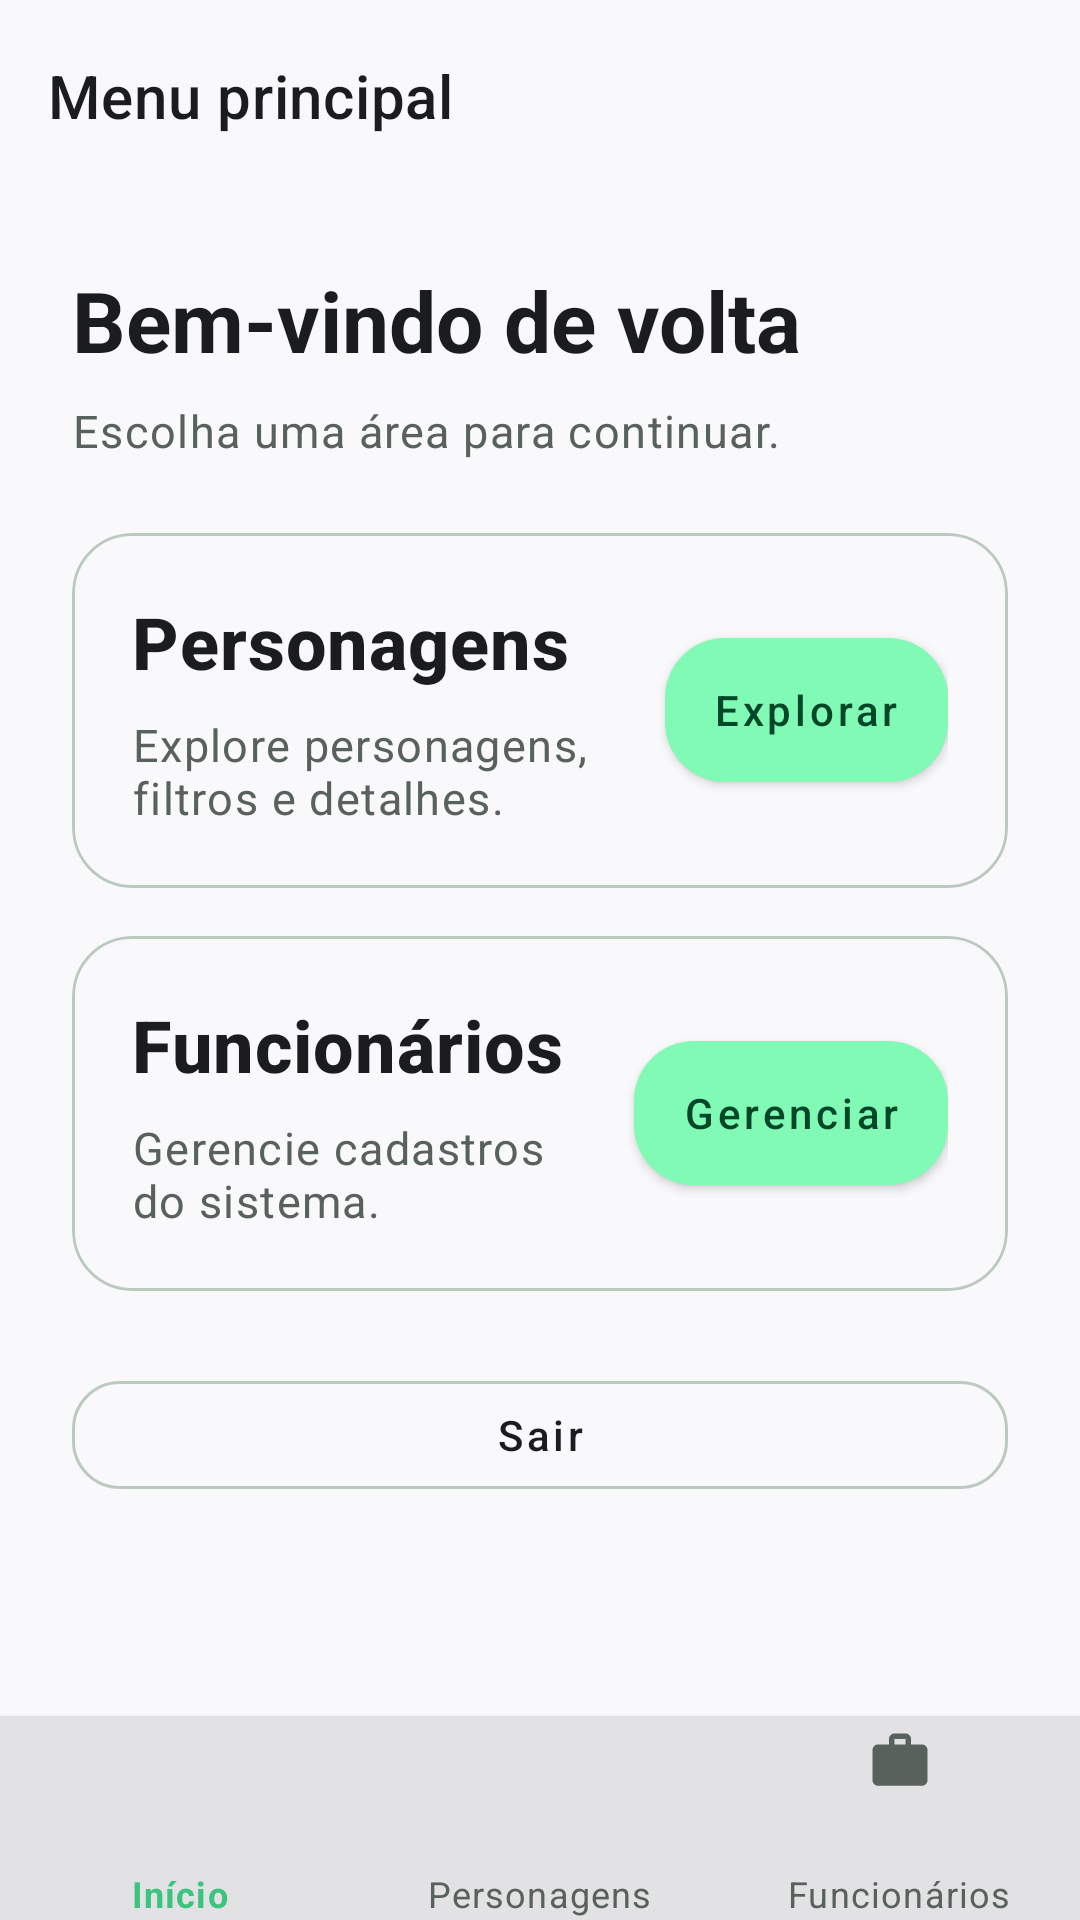

Write the Android layout XML for this screen, with the resource values it uses.
<!-- AndroidManifest.xml: application theme Theme.RickAndMortyApp -->
<!-- res/layout/activity_main_menu.xml -->
<?xml version="1.0" encoding="utf-8"?>
<LinearLayout xmlns:android="http://schemas.android.com/apk/res/android"
    xmlns:app="http://schemas.android.com/apk/res-auto"
    android:layout_width="match_parent"
    android:layout_height="match_parent"
    android:background="@color/app_background"
    android:orientation="vertical">

    <com.google.android.material.appbar.MaterialToolbar
        android:id="@+id/mainMenuToolbar"
        style="@style/Widget.RickAndMortyApp.Toolbar"
        android:layout_width="match_parent"
        android:layout_height="@dimen/toolbar_height"
        android:paddingStart="8dp"
        android:paddingEnd="8dp"
        app:title="@string/menu_title" />

    <ScrollView
        android:layout_width="match_parent"
        android:layout_height="0dp"
        android:layout_weight="1"
        android:clipToPadding="false">

        <LinearLayout
            android:layout_width="match_parent"
            android:layout_height="wrap_content"
            android:orientation="vertical"
            android:padding="@dimen/screen_padding">

            <TextView
                style="@style/Widget.RickAndMortyApp.Headline"
                android:layout_width="match_parent"
                android:layout_height="wrap_content"
                android:text="@string/main_menu_title" />

            <TextView
                style="@style/Widget.RickAndMortyApp.Subtitle"
                android:layout_width="match_parent"
                android:layout_height="wrap_content"
                android:layout_marginTop="8dp"
                android:text="@string/main_menu_subtitle" />

            <com.google.android.material.card.MaterialCardView
                android:id="@+id/charactersCard"
                style="@style/Widget.RickAndMortyApp.Card"
                android:layout_width="match_parent"
                android:layout_height="wrap_content"
                android:layout_marginTop="24dp"
                android:clickable="true"
                android:focusable="true"
                android:foreground="?attr/selectableItemBackground"
                android:contentDescription="@string/characters_card_action">

                <LinearLayout
                    android:layout_width="match_parent"
                    android:layout_height="wrap_content"
                    android:gravity="center_vertical"
                    android:orientation="horizontal"
                    android:padding="20dp">

                    <LinearLayout
                        android:layout_width="0dp"
                        android:layout_height="wrap_content"
                        android:layout_weight="1"
                        android:orientation="vertical">

                        <TextView
                            style="@style/Widget.RickAndMortyApp.Title"
                            android:layout_width="wrap_content"
                            android:layout_height="wrap_content"
                            android:text="@string/characters_card_title" />

                        <TextView
                            style="@style/Widget.RickAndMortyApp.Subtitle"
                            android:layout_width="match_parent"
                            android:layout_height="wrap_content"
                            android:layout_marginTop="8dp"
                            android:maxLines="2"
                            android:text="@string/characters_card_description" />
                    </LinearLayout>

                    <com.google.android.material.button.MaterialButton
                        android:id="@+id/charactersButton"
                        style="@style/Widget.RickAndMortyApp.TonalButton"
                        android:layout_width="wrap_content"
                        android:layout_height="wrap_content"
                        android:layout_marginStart="12dp"
                        android:insetTop="0dp"
                        android:insetBottom="0dp"
                        android:minWidth="0dp"
                        android:paddingStart="16dp"
                        android:paddingEnd="16dp"
                        android:text="@string/characters_card_action" />
                </LinearLayout>
            </com.google.android.material.card.MaterialCardView>

            <com.google.android.material.card.MaterialCardView
                android:id="@+id/employeesCard"
                style="@style/Widget.RickAndMortyApp.Card"
                android:layout_width="match_parent"
                android:layout_height="wrap_content"
                android:layout_marginTop="16dp"
                android:clickable="true"
                android:focusable="true"
                android:foreground="?attr/selectableItemBackground"
                android:contentDescription="@string/employees_card_action">

                <LinearLayout
                    android:layout_width="match_parent"
                    android:layout_height="wrap_content"
                    android:gravity="center_vertical"
                    android:orientation="horizontal"
                    android:padding="20dp">

                    <LinearLayout
                        android:layout_width="0dp"
                        android:layout_height="wrap_content"
                        android:layout_weight="1"
                        android:orientation="vertical">

                        <TextView
                            style="@style/Widget.RickAndMortyApp.Title"
                            android:layout_width="wrap_content"
                            android:layout_height="wrap_content"
                            android:text="@string/employees_card_title" />

                        <TextView
                            style="@style/Widget.RickAndMortyApp.Subtitle"
                            android:layout_width="match_parent"
                            android:layout_height="wrap_content"
                            android:layout_marginTop="8dp"
                            android:maxLines="2"
                            android:text="@string/employees_card_description" />
                    </LinearLayout>

                    <com.google.android.material.button.MaterialButton
                        android:id="@+id/employeesButton"
                        style="@style/Widget.RickAndMortyApp.TonalButton"
                        android:layout_width="wrap_content"
                        android:layout_height="wrap_content"
                        android:layout_marginStart="12dp"
                        android:insetTop="0dp"
                        android:insetBottom="0dp"
                        android:minWidth="0dp"
                        android:paddingStart="16dp"
                        android:paddingEnd="16dp"
                        android:text="@string/employees_card_action" />
                </LinearLayout>
            </com.google.android.material.card.MaterialCardView>

            <com.google.android.material.button.MaterialButton
                android:id="@+id/logoutButton"
                style="@style/Widget.RickAndMortyApp.SecondaryButton"
                android:layout_width="match_parent"
                android:layout_height="wrap_content"
                android:layout_marginTop="24dp"
                android:text="@string/logout" />
        </LinearLayout>
    </ScrollView>

    <com.google.android.material.bottomnavigation.BottomNavigationView
        android:id="@+id/mainBottomNavigation"
        style="@style/Widget.RickAndMortyApp.BottomNavigation"
        android:layout_width="match_parent"
        android:layout_height="@dimen/bottom_nav_height"
        app:menu="@menu/bottom_navigation_menu" />
</LinearLayout>
<!-- resources referenced by this layout -->
<resources>
  <color name="app_background">#F9F9FC</color>
  <dimen name="bottom_nav_height">68dp</dimen>
  <dimen name="screen_padding">24dp</dimen>
  <dimen name="toolbar_height">64dp</dimen>
  <string name="characters_card_action">Explorar</string>
  <string name="characters_card_description">Explore personagens, filtros e detalhes.</string>
  <string name="characters_card_title">Personagens</string>
  <string name="employees_card_action">Gerenciar</string>
  <string name="employees_card_description">Gerencie cadastros do sistema.</string>
  <string name="employees_card_title">Funcionários</string>
  <string name="logout">Sair</string>
  <string name="main_menu_subtitle">Escolha uma área para continuar.</string>
  <string name="main_menu_title">Bem-vindo de volta</string>
  <string name="menu_title">Menu principal</string>
  <style name="Widget.RickAndMortyApp.BottomNavigation" parent="Widget.RickAndMorty.BottomNavigationView" />
  <style name="Widget.RickAndMortyApp.Card" parent="Widget.MaterialComponents.CardView">
          <item name="cardBackgroundColor">@color/app_surface</item>
          <item name="cardCornerRadius">@dimen/card_radius</item>
          <item name="cardElevation">0dp</item>
          <item name="strokeColor">@color/app_border</item>
          <item name="strokeWidth">1dp</item>
      </style>
  <style name="Widget.RickAndMortyApp.Headline" parent="TextAppearance.MaterialComponents.Headline5">
          <item name="android:textColor">@color/app_text</item>
          <item name="android:textStyle">bold</item>
          <item name="android:textSize">28sp</item>
      </style>
  <style name="Widget.RickAndMortyApp.Subtitle" parent="TextAppearance.MaterialComponents.Body1">
          <item name="android:textColor">@color/app_muted</item>
          <item name="android:textSize">15sp</item>
      </style>
  <style name="Widget.RickAndMortyApp.Title" parent="TextAppearance.MaterialComponents.Headline6">
          <item name="android:textColor">@color/app_text</item>
          <item name="android:textStyle">bold</item>
          <item name="android:textSize">24sp</item>
      </style>
  <style name="Widget.RickAndMortyApp.Toolbar" parent="Widget.MaterialComponents.Toolbar">
          <item name="android:background">@color/app_surface</item>
          <item name="titleTextColor">@color/app_text</item>
          <item name="subtitleTextColor">@color/app_muted</item>
          <item name="navigationIconTint">@color/app_text</item>
          <item name="android:elevation">0dp</item>
      </style>
  <style name="Theme.RickAndMortyApp" parent="Base.Theme.RickAndMortyApp" />
  <color name="app_surface">#F9F9FC</color>
  <dimen name="card_radius">20dp</dimen>
  <color name="app_border">#BCCABE</color>
  <color name="app_text">#1A1C1E</color>
  <dimen name="button_min_height">48dp</dimen>
  <color name="app_muted">#59615C</color>
  <color name="app_primary_container">#81FAB5</color>
  <color name="app_on_primary_container">#004729</color>
  <color name="app_surface_highest">#E2E2E5</color>
  <color name="app_scrim">#1407131A</color>
  <style name="TextAppearance.RickAndMortyApp.BottomNav.Active" parent="TextAppearance.MaterialComponents.Caption">
          <item name="android:textStyle">bold</item>
          <item name="android:textSize">12sp</item>
      </style>
  <style name="TextAppearance.RickAndMortyApp.BottomNav.Inactive" parent="TextAppearance.MaterialComponents.Caption">
          <item name="android:textSize">12sp</item>
      </style>
  <color name="app_primary">#006D41</color>
  <color name="app_primary_dark">#005230</color>
  <color name="app_on_primary">#FFFFFF</color>
  <color name="app_secondary">#556500</color>
  <color name="app_on_secondary">#FFFFFF</color>
  <color name="app_error">#BA1A1A</color>
  <color name="white">#FFFFFF</color>
  <color name="app_surface_low">#F3F3F6</color>
  <dimen name="chip_radius">14dp</dimen>
  <color name="app_surface_high">#E8E8EA</color>
</resources>
